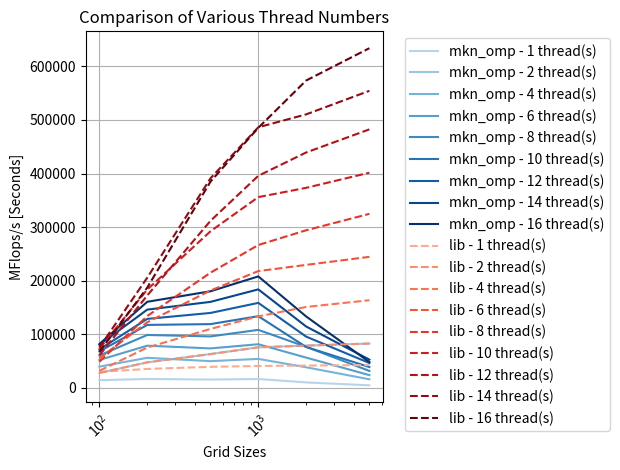

This figure's Python source: (Note: this script raises an exception after producing the figure.)

import matplotlib.pyplot as plt
import numpy as np

grid_sizes = [100, 200, 500, 1000, 2000, 5000]

# Data for mnk_omp
iterations_mnk_omp_1_thread = [14201.118, 16508.646, 15411.208, 16393.493, 10076.269, 4638.621]
iterations_mnk_omp_2_threads = [27739.161, 47518.994, 62975.700, 75591.915, 78732.497, 82640.542]
iterations_mnk_omp_4_threads = [39518.785, 56005.024, 49755.920, 53965.578, 38311.945, 15909.741]
iterations_mnk_omp_6_threads = [51985.150, 78642.776, 73542.283, 81346.205, 56368.024, 23687.485]
iterations_mnk_omp_8_threads = [60349.847, 98604.727, 95936.024, 108132.722, 76520.789, 31491.209]
iterations_mnk_omp_10_threads = [67993.320, 117381.272, 118902.415, 133704.176, 76200.477, 38735.952]
iterations_mnk_omp_12_threads = [71758.104, 128650.470, 139742.753, 158524.973, 95543.032, 46251.222]
iterations_mnk_omp_14_threads = [80163.264, 145943.574, 160412.625, 183727.313, 114422.442, 52650.272]
iterations_mnk_omp_16_threads = [81769.493, 160566.032, 180196.213, 207939.310, 133181.348, 48007.722]

# Data for lib
iterations_lib_1_thread = [29793.537, 35214.949, 39167.180, 40763.948, 41538.271, 42436.582]
iterations_lib_2_threads = [27739.161, 47518.994, 62975.700, 75591.915, 78732.497, 82640.542]
iterations_lib_4_threads = [31787.750, 75146.652, 109924.204, 133354.804, 150908.954, 163458.864]
iterations_lib_6_threads = [55115.934, 122319.039, 181618.623, 217850.730, 229419.418, 244444.781]
iterations_lib_8_threads = [48706.284, 133982.321, 214801.214, 266529.264, 294034.488, 324654.708]
iterations_lib_10_threads = [73007.840, 183376.346, 292171.262, 355950.216, 373260.476, 401482.534]
iterations_lib_12_threads = [60719.361, 172299.774, 311656.427, 395728.980, 439253.727, 482378.461]
iterations_lib_14_threads = [75375.960, 205509.019, 391021.475, 486277.067, 510379.786, 554329.767]
iterations_lib_16_threads = [67047.808, 187018.319, 384814.539, 485318.683, 573582.431, 633904.862]

# Various thread numbers
thread_numbers = [1, 2, 4, 6, 8, 10, 12, 14, 16]

# Get unique labels for each combination of implementation and thread number
labels_mnk_omp = [f'mkn_omp - {n} thread(s)' for n in thread_numbers]
labels_lib = [f'lib - {n} thread(s)' for n in thread_numbers]
labels = labels_mnk_omp + labels_lib

# Reshape the data for bar plotting
data_mnk_omp = np.array([iterations_mnk_omp_1_thread, iterations_mnk_omp_2_threads, iterations_mnk_omp_4_threads,
                         iterations_mnk_omp_6_threads, iterations_mnk_omp_8_threads, iterations_mnk_omp_10_threads,
                         iterations_mnk_omp_12_threads, iterations_mnk_omp_14_threads, iterations_mnk_omp_16_threads])
data_lib = np.array([iterations_lib_1_thread, iterations_lib_2_threads, iterations_lib_4_threads,
                     iterations_lib_6_threads, iterations_lib_8_threads, iterations_lib_10_threads,
                     iterations_lib_12_threads, iterations_lib_14_threads, iterations_lib_16_threads])


# Plotting with shades of blue for mnk_omp and shades of red for lib
mnk_omp_colors = plt.cm.Blues(np.linspace(0.3, 1, len(thread_numbers)))
lib_colors = plt.cm.Reds(np.linspace(0.3, 1, len(thread_numbers)))

for i in range(len(thread_numbers)):
    plt.plot(grid_sizes, data_mnk_omp[i, :], label=labels_mnk_omp[i], linestyle='-', color=mnk_omp_colors[i])

for i in range(len(thread_numbers)):
    plt.plot(grid_sizes, data_lib[i, :], label=labels_lib[i], linestyle='--', color=lib_colors[i])

plt.xlabel('Grid Sizes')
plt.xscale("log")
plt.ylabel('MFlops/s [Seconds]')
plt.title('Comparison of Various Thread Numbers')
plt.grid(True)
plt.legend(bbox_to_anchor=(1.05, 1), loc='upper left')
plt.xticks(rotation=45)  # Rotate x-axis labels for better visibility
plt.tight_layout()  # Adjust layout to prevent cropping of labels
plt.savefig("plots/q1plot2")
plt.show()